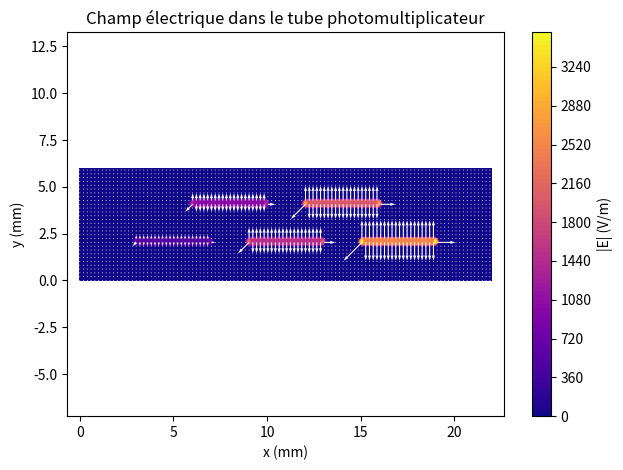

Reproduce this figure in Python.
import matplotlib.pyplot as plt
import numpy as np


# ------------- CHANGER LES PARAMÈTRES AVANT DE LANCER LE CODE -------------------- # 
#initialiser la géométrie
a, b, c, d, e, f = 3, 2, 4, 2, 0.2, 6
N = 5
dx = 0.1 # step


largeur = (2*a + (N+1)*(c/2) + (N-1)*(d/2)) # trouvé en analysant l'image 
Lx,Ly = largeur, f # grandeur de la grille en x et en y sans espacement autour du pm
nx, ny = int(Lx/dx), int(Ly/dx) # nombre de points en x et en y

x = np.linspace(0, Lx, nx)
y = np.linspace(0, Ly, ny)
X, Y = np.meshgrid(x, y)

#initialiser le potentiel à 0 partout
V = np.zeros((ny,nx)) # potentiel initial
bloqué = np.zeros((ny,nx), dtype=bool)


# rentrer les dynodes pour laisser un potentiel qui ne varie pas
# Cette fonction est en [y,x]
#f, b et e sont en x
# a,c,d sont en y
def placer_dynodes_bas(V, bloqué):
    for i in range(N//2 + N%2):
        pot_dyn = (2*i+1) * 100
        vert_start = b #coordonnée verticale du début de la dynode
        vert_end = b + e # la fin
        horiz_start = a + i*(c+d)   #coordonnée horizontale du début de la dynode
        horiz_end = horiz_start + c # fin

        ix_start = int(horiz_start/dx) #donne l'indice de colonne correspondant sur la grille
        ix_end = int(horiz_end/dx) # même chose mais pour la fin
        iy_start = int(vert_start/dx) # début y
        iy_end = int(vert_end/dx) # fin y

        V[iy_start:iy_end, ix_start:ix_end] = pot_dyn
        bloqué[iy_start:iy_end, ix_start:ix_end] = True
    return V, bloqué

def placer_dynodes_haut(V, bloqué):
    for i in range(N//2):
        pot_dyn = (2*(i+1)) * 100
        vert_start = f-b #coordonnée verticale du début de la dynode
        vert_end = vert_start + e # la fin
        horiz_start = a + (i+1)*c +d/2 + i*d - c/2 #coordonnée horizontale du début de la dynode
        horiz_end = horiz_start + c # fin

        ix_start = int(horiz_start/dx) #donne l'indice de colonne correspondant sur la grille
        ix_end = int(horiz_end/dx) # même chose mais pour la fin
        iy_start = int(vert_start/dx) # début y
        iy_end = int(vert_end/dx) # fin y

        V[iy_start:iy_end, ix_start:ix_end] = pot_dyn
        bloqué[iy_start:iy_end, ix_start:ix_end] = True
    return V, bloqué

V, bloqué = placer_dynodes_haut(V, bloqué)
V, bloqué = placer_dynodes_bas(V, bloqué)

# Relaxation aka ce qui n'existe pas en gph sauf si t'es camille et tu bois en criss
# La variation minimale est établie à 10^-5 parce que 
def relaxation(V, bloqué, variation=1e-5, max_iter=1000000):
    for iteration in range(max_iter):
        V_old = V.copy() # pour la comparaison pour la tolérance
        for i in range(1, ny-1): #tous les points sauf les bords
            for j in range(1, nx-1): # meme chose en x
                if not bloqué[i, j]:
                    V[i, j] = 0.25 * (V_old[i+1, j] + V_old[i-1, j] +
                                     V_old[i, j+1] + V_old[i, j-1])
        chang_pot_max = np.max(np.abs(V - V_old))
        if chang_pot_max < variation:
            print(f"Convergence atteinte après {iteration} itérations avec une tolérance de variation de {variation})")
            print("Nous avons atteint un potentiel qui ne varie presque plus et le problème est considéré résolu")
            break
    else:
        print("Attention !!!!!!!!!! ")
        print("Le maximum d'itérations a été atteint sans stabilisation, donc le programme a été arrêté")
    return V

# calculer le gradient en x et y grâce à numpy
Ey, Ex = np.gradient(-V, dx, dx)

E_norm = np.sqrt(Ex**2 + Ey**2) #norme


#implémenter une fonction de déterminer x(t) d'un électron
#Conditions initiales applicables: x(t=0) et v(t=0)

#constantes physiques:
q = -1.602*e-19 # charge de l'électron
m = 9.109*e-31 # masse
# F(x,y,z) = qE(x,y,z)

# Il faut approximer le champ entre les cases existantes avec euler pour des valeurs comme 0.25 ou 4.287
def Eulerer_lechamp(x, y, Ex, Ey, dx):
    # transformer la position en indice de row/colonne
    i = int(y / dx)
    j = int(x / dx)
    # il faut créer une référence de grandeur pour savoir si on est dans la grille
    ny, nx = Ex.shape
    if 0 <= i < ny and 0 <= j < nx: # vérifier que c'est dans la grille que j'ai créée sinon ça marche pas
        return Ex[i, j], Ey[i, j]
    else:
        return 0, 0 # si on n'est pas dans la grille, il n'y a pas de champ

def position_el(x0, y0, vx0, vy0, Ex, Ey, dx, dt, steps):
    x = [x0]
    y = [y0]





#afficher le champ produit
plt.contourf(X, Y, E_norm, levels=100, cmap='plasma')
plt.colorbar(label="|E| (V/m)")

saut = 2
#vecteur
plt.quiver(X[::saut, ::saut], Y[::saut, ::saut],
           Ex[::saut, ::saut], Ey[::saut, ::saut],
           color='white', scale=60000)

plt.title("Champ électrique dans le tube photomultiplicateur")
plt.xlabel("x (mm)")
plt.ylabel("y (mm)")
plt.axis('equal')
plt.tight_layout()
plt.savefig("champ_PM.png", dpi=300)
plt.show()
